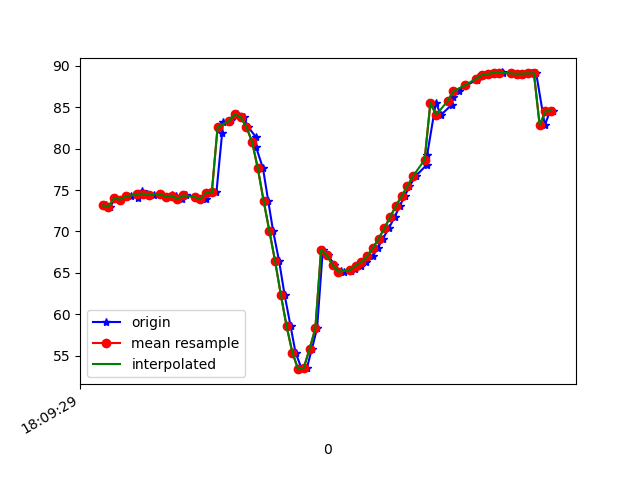

Data behind this chart, as committed beside it:
1617818969833, 514613380151664, 73.1503, 28.506409, -18.751497
1617818969846, 514613399382434, 72.98, 28.3, -18.42
1617818969864, 514613418613204, 74, 29.1, -19.06
1617818969881, 514613437843974, 73.83, 28.73, -19
1617818969900, 514613457074744, 74.21, 29.16, -18.73
1617818969919, 514613476305514, 74.26, 28.89, -19.38
1617818969943, 514613495536284, 74.05, 28.65, -19.36
1617818969958, 514613514767054, 74.9, 29.33, -19.97
1617818969976, 514613533997824, 74.57, 28.89, -19.91
1617818969999, 514613553228594, 74.41, 28.82, -19.51
1617818970021, 514613572459364, 74.52, 28.52, -20.23
1617818970041, 514613591690134, 74.17, 27.99, -20.18
1617818970060, 514613610920904, 74.41, 28.51, -20.22
1617818970077, 514613630151674, 74.27, 28.35, -21.39
1617818970098, 514613649382444, 73.89, 27.97, -22.11
1617818970111, 514613668613214, 74.35, 28.24, -23.35
1617818970146, 514613687843984, 74.16, 27.53, -25.02
1617818970179, 514613707074754, 73.9, 27.08, -26.36
1617818970182, 514613726305524, 74.68, 27.82, -28.35
1617818970216, 514613745536294, 74.74, 27.68, -30.91
1617818970236, 514613764767064, 81.93, 26.23, -32.43
1617818970238, 514613783997834, 83.19, 27.53, -34.01
1617818970261, 514613803228604, 83.21, 27.96, -35.32
1617818970265, 514613822459374, 83.46, 28.9, -35.94
1617818970289, 514613841690144, 84.12, 30.44, -35.73
1617818970311, 514613860920914, 83.79, 31.44, -34.34
1617818970326, 514613880151684, 82.63, 32.35, -31.48
1617818970352, 514613899382454, 81.44, 33.81, -27.55
1617818970354, 514613918613224, 80.16, 35.76, -22.15
1617818970378, 514613937843994, 77.61, 37.35, -14.03
1617818970396, 514613957074764, 73.71, 37.87, -4.928
1617818970413, 514613976305534, 70.08, 38.77, 4.226
1617818970434, 514613995536304, 66.43, 40.09, 13.98
1617818970453, 514614014767074, 62.37, 40.71, 24.41
1617818970474, 514614033997844, 58.57, 40.16, 34.46
1617818970491, 514614053228614, 55.4, 39.07, 43.05
1617818970513, 514614072459384, 53.39, 37.96, 49.76
1617818970531, 514614091690154, 53.59, 36.59, 54.33
1617818970548, 514614110920924, 55.85, 35.08, 56.73
1617818970566, 514614130151694, 58.31, 33.99, 57.79
1617818970586, 514614149382464, 67.8, 33.6, 58.84
1617818970605, 514614168613234, 67.12, 33.79, 58.84
1617818970626, 514614187844004, 65.96, 34.38, 58.66
1617818970648, 514614207074774, 65.23, 34.93, 57.35
1617818970659, 514614226305544, 65.08, 35.19, 54.78
1617818970683, 514614245536314, 65.19, 35.08, 51.26
1617818970699, 514614264767084, 65.48, 34.75, 46.91
1617818970719, 514614283997854, 65.88, 34.25, 41.93
1617818970737, 514614303228624, 66.31, 33.72, 36.39
1617818970759, 514614322459394, 66.99, 33.23, 30.38
1617818970777, 514614341690164, 68.01, 32.48, 24.15
1617818970795, 514614360920934, 69.13, 31.5, 18
1617818970815, 514614380151704, 70.38, 30.53, 12.13
1617818970836, 514614399382474, 71.75, 29.65, 6.584
1617818970853, 514614418613244, 73.06, 28.89, 1.381
1617818970871, 514614437844014, 74.27, 28.21, -3.339
1617818970887, 514614457074784, 75.45, 27.64, -7.402
1617818970909, 514614476305554, 76.69, 27.41, -10.9
1617818970947, 514614495536324, 78.02, 27.38, -14.03
1617818970949, 514614514767094, 79.27, 27.22, -16.84
1617818970979, 514614533997864, 85.53, 29.53, -20.6
... 22 more rows
